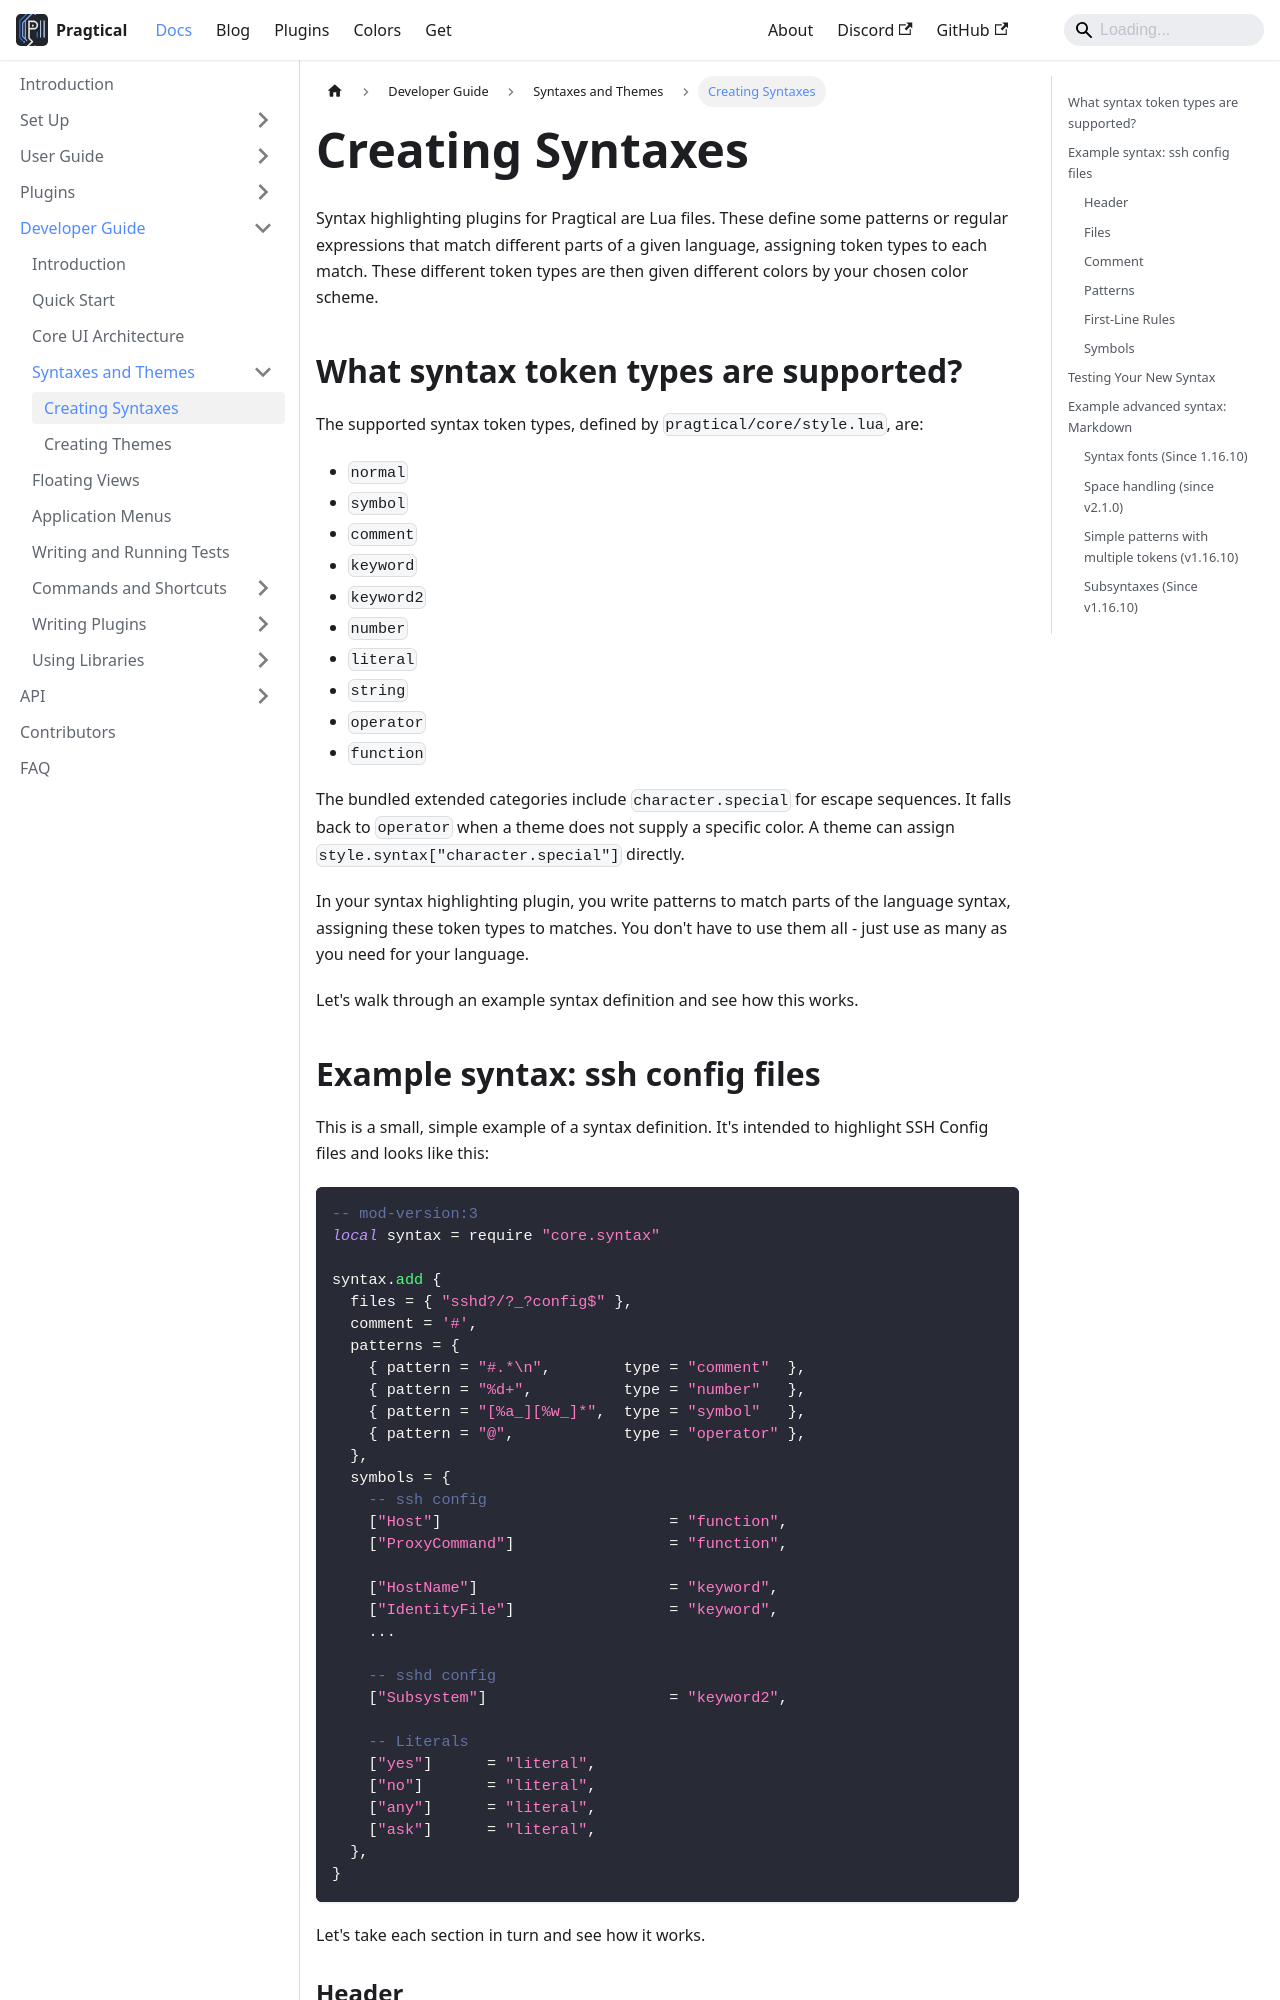

repository: pragtical/pragtical.github.io · page: docs/developer-guide/syntaxes-and-themes/creating-syntaxes.html · generator: docusaurus

---
sidebar_position: 1
description: A syntax is a plugin for Pragtical that provides
              highlighting for a certain type of file.
              Learn how to create syntaxes for highlighting
              various types of files.
---

# Creating Syntaxes

Syntax highlighting plugins for Pragtical are Lua files.
These define some patterns or regular expressions that
match different parts of a given language,
assigning token types to each match.
These different token types are then given different colors by your chosen color scheme.

## What syntax token types are supported?

The supported syntax token types, defined by `pragtical/core/style.lua`, are:

- `normal`
- `symbol`
- `comment`
- `keyword`
- `keyword2`
- `number`
- `literal`
- `string`
- `operator`
- `function`

The bundled extended categories include `character.special` for escape
sequences. It falls back to `operator` when a theme does not supply a specific
color. A theme can assign `style.syntax["character.special"]` directly.

In your syntax highlighting plugin,
you write patterns to match parts of the language syntax,
assigning these token types to matches.
You don't have to use them all - just use as many as you need for your language.

Let's walk through an example syntax definition and see how this works.

## Example syntax: ssh config files

This is a small, simple example of a syntax definition.
It's intended to highlight SSH Config files and looks like this:

```lua
-- mod-version:3
local syntax = require "core.syntax"

syntax.add {
  files = { "sshd?/?_?config$" },
  comment = '#',
  patterns = {
    { pattern = "#.*\n",        type = "comment"  },
    { pattern = "%d+",          type = "number"   },
    { pattern = "[%a_][%w_]*",  type = "symbol"   },
    { pattern = "@",            type = "operator" },
  },
  symbols = {
    -- ssh config
    ["Host"]                         = "function",
    ["ProxyCommand"]                 = "function",

    ["HostName"]                     = "keyword",
    ["IdentityFile"]                 = "keyword",
    ...

    -- sshd config
    ["Subsystem"]                    = "keyword2",

    -- Literals
    ["yes"]      = "literal",
    ["no"]       = "literal",
    ["any"]      = "literal",
    ["ask"]      = "literal",
  },
}
```

Let's take each section in turn and see how it works.

### Header

The first line is a Lua comment and tells Pragtical
which version this plugin requires.
The second imports the `core.syntax` module to allow us to declare a new syntax:

```lua
-- mod-version:3
local syntax = require "core.syntax"
```

We then add a syntax definition to Pragtical with `syntax.add {...}`.
The contents of this definition are covered next.
